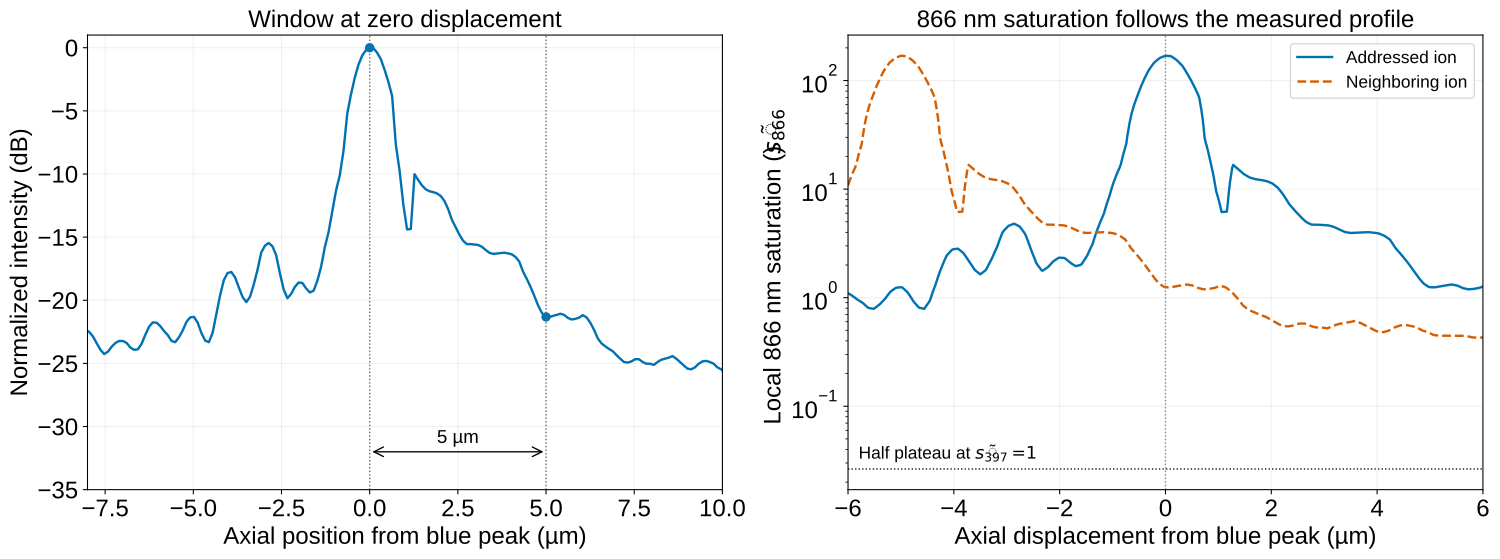

Source data for this figure (header and first rows):
axial_displacement_um, q_target, q_neighbor, s866_target_tilde, s866_neighbor_tilde
-6.0, 0.006484, 0.06386, 1.098, 10.81
-5.98, 0.006407, 0.06824, 1.085, 11.55
-5.96, 0.006331, 0.07261, 1.072, 12.29
-5.94, 0.006255, 0.07704, 1.059, 13.04
-5.92, 0.006158, 0.0815, 1.042, 13.8
-5.9, 0.006057, 0.08596, 1.025, 14.55
-5.88, 0.005955, 0.09042, 1.008, 15.31
-5.86, 0.005854, 0.09488, 0.9908, 16.06
-5.84, 0.005752, 0.1017, 0.9736, 17.21
-5.82, 0.005663, 0.112, 0.9586, 18.96
-5.8, 0.005587, 0.1224, 0.9457, 20.72
-5.78, 0.005511, 0.1327, 0.9328, 22.47
-5.76, 0.005434, 0.1431, 0.9199, 24.22
-5.74, 0.005358, 0.1552, 0.907, 26.27
-5.72, 0.005277, 0.183, 0.8932, 30.98
-5.7, 0.005175, 0.2109, 0.876, 35.7
-5.68, 0.005074, 0.2387, 0.8588, 40.41
-5.66, 0.004972, 0.2666, 0.8416, 45.12
-5.64, 0.00487, 0.2944, 0.8244, 49.84
-5.62, 0.004769, 0.3192, 0.8072, 54.03
-5.6, 0.004741, 0.3432, 0.8026, 58.1
-5.58, 0.004722, 0.3672, 0.7994, 62.16
-5.56, 0.004703, 0.3913, 0.7961, 66.23
-5.54, 0.004684, 0.4153, 0.7929, 70.29
-5.52, 0.004665, 0.4413, 0.7897, 74.7
-5.5, 0.004707, 0.4693, 0.7968, 79.44
-5.48, 0.00479, 0.4973, 0.8108, 84.18
-5.46, 0.004872, 0.5253, 0.8247, 88.92
-5.44, 0.004955, 0.5533, 0.8387, 93.67
-5.42, 0.005037, 0.5817, 0.8527, 98.47
-5.4, 0.005133, 0.6114, 0.8689, 103.5
-5.38, 0.00526, 0.6412, 0.8904, 108.5
-5.36, 0.005387, 0.6709, 0.9119, 113.6
-5.34, 0.005514, 0.7006, 0.9334, 118.6
-5.32, 0.005641, 0.7304, 0.9549, 123.6
-5.3, 0.005769, 0.756, 0.9764, 128
-5.28, 0.005953, 0.7811, 1.008, 132.2
-5.26, 0.006137, 0.8063, 1.039, 136.5
-5.24, 0.006321, 0.8314, 1.07, 140.7
-5.22, 0.006505, 0.8566, 1.101, 145
-5.2, 0.006689, 0.8766, 1.132, 148.4
-5.18, 0.00682, 0.8932, 1.154, 151.2
-5.16, 0.006928, 0.9098, 1.173, 154
-5.14, 0.007036, 0.9264, 1.191, 156.8
-5.12, 0.007144, 0.9429, 1.209, 159.6
-5.1, 0.007252, 0.9571, 1.228, 162
-5.08, 0.007322, 0.9657, 1.239, 163.5
-5.06, 0.007335, 0.9743, 1.242, 164.9
-5.04, 0.007347, 0.9828, 1.244, 166.4
-5.02, 0.00736, 0.9914, 1.246, 167.8
-5.0, 0.007373, 1.0, 1.248, 169.3
-4.98, 0.00737, 0.9983, 1.248, 169
-4.96, 0.007231, 0.9966, 1.224, 168.7
-4.94, 0.007091, 0.9949, 1.2, 168.4
-4.92, 0.006951, 0.9931, 1.177, 168.1
-4.9, 0.006811, 0.9914, 1.153, 167.8
-4.88, 0.006672, 0.9805, 1.129, 166
-4.86, 0.006471, 0.9656, 1.095, 163.5
-4.84, 0.006255, 0.9508, 1.059, 160.9
-4.82, 0.006039, 0.9359, 1.022, 158.4
... 541 more rows
